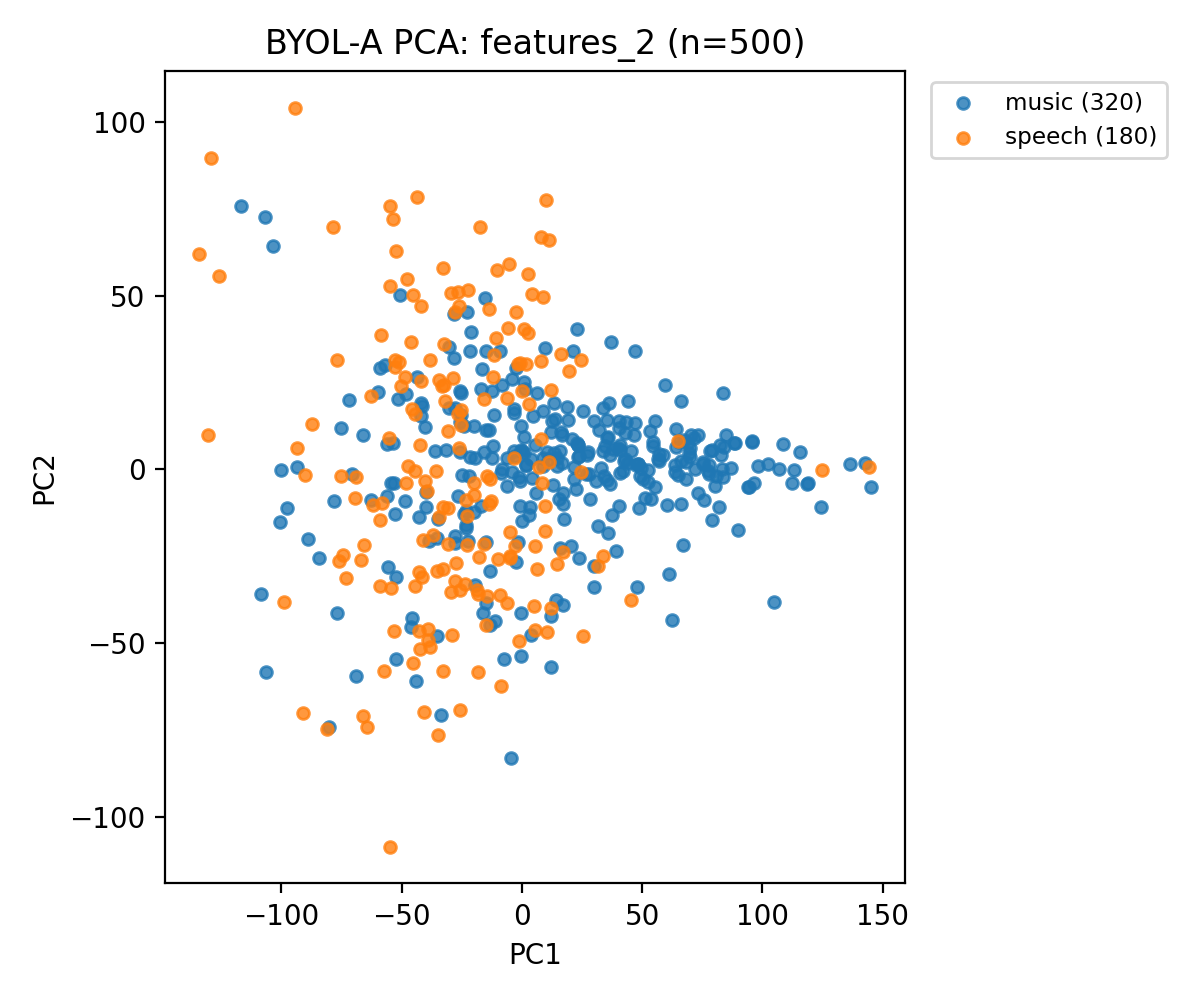

Data behind this chart, as committed beside it:
feature_file, label, pc1, pc2
000200_0009_supermarket02_12.wav.npy, music, 59.38, 24.35
000695_0004_tube04_12.wav.npy, music, 94.5, -5.01
000709_0016_tube09_12.wav.npy, music, 64.8, -1.525
000995_0010_supermarket06_12.wav.npy, music, 142.5, 1.784
001069_0011_bus08_12.wav.npy, music, 98.16, 1.015
001069_0025_office02_12.wav.npy, music, 83.58, 21.95
001197_0004_openairmarket02_12.wav.npy, music, -30.31, 35.23
001666_0004_supermarket10_12.wav.npy, music, 12.73, 13.84
002012_0012_supermarket04_12.wav.npy, music, 119.1, -3.894
002012_0023_tube05_12.wav.npy, music, 118.7, -4.268
003264_0015_restaurant10_12.wav.npy, music, -66.17, 9.965
003535_0018_office08_12.wav.npy, music, -3.875, -0.7496
003573_0016_quietstreet07_12.wav.npy, music, 115.8, 5.015
003624_0015_tube07_12.wav.npy, music, 58.73, 4.146
003778_0009_openairmarket06_12.wav.npy, music, 4.738, 15.47
003880_0023_tube01_12.wav.npy, music, -59.08, 29.15
004074_0028_park01_12.wav.npy, music, 42.88, 10.38
004096_0021_tube09_12.wav.npy, music, 35.94, -18.37
004101_0030_quietstreet10_12.wav.npy, music, 23.43, 7.078
004688_0021_openairmarket07_12.wav.npy, music, 63.51, -0.8711
006461_0020_park06_12.wav.npy, music, -25.33, 22
007483_0028_openairmarket03_12.wav.npy, music, 50.23, -2.786
007548_0009_restaurant09_12.wav.npy, music, 136.6, 1.706
007548_0020_supermarket10_12.wav.npy, music, 145.2, -4.914
010382_0000_restaurant10_12.wav.npy, music, 16.75, 1.729
010443_0005_tubestation09_12.wav.npy, music, 16.77, 10.03
010535_0010_restaurant06_12.wav.npy, music, 8.909, 3.426
010696_0013_office04_12.wav.npy, music, 108.5, 7.209
010809_0009_busystreet03_12.wav.npy, music, 77.73, -1.242
011198_0006_bus03_12.wav.npy, music, 89.9, -17.49
011672_0023_openairmarket07_12.wav.npy, music, -19.47, -33.25
011681_0020_tubestation06_12.wav.npy, music, 70.45, 9.875
011779_0008_park06_12.wav.npy, music, 86.9, 0.423
011861_0004_office01_12.wav.npy, music, 18.81, 17.95
011867_0009_quietstreet07_12.wav.npy, music, 13.61, 14.65
012053_0010_busystreet10_12.wav.npy, music, -16.76, 23.03
012352_0016_busystreet02_12.wav.npy, music, 47.44, 1.401
012355_0023_park10_12.wav.npy, music, -23.04, -15.91
012489_0008_tubestation07_12.wav.npy, music, -15.03, 11.39
012537_0023_bus05_12.wav.npy, music, -11.88, 6.82
013928_0003_park03_12.wav.npy, music, 42.91, 2.959
014318_0014_tube05_12.wav.npy, music, -22.28, -20.68
014363_0018_tube02_12.wav.npy, music, -27.73, -19.25
014542_0025_quietstreet01_12.wav.npy, music, 36.96, 36.64
014739_0029_office07_12.wav.npy, music, 33.92, 5.247
017608_0013_tube03_12.wav.npy, music, 19.02, 14.11
018350_0004_tubestation08_12.wav.npy, music, 1.698, 1.212
019674_0024_supermarket03_12.wav.npy, music, -23.36, -11.88
021085_0009_openairmarket07_12.wav.npy, music, 60.2, -10.33
021995_0006_busystreet10_12.wav.npy, music, -4.074, 26.14
022094_0000_restaurant09_12.wav.npy, music, 33, 0.5516
022097_0006_bus06_12.wav.npy, music, 13.44, 19.05
022150_0030_restaurant01_12.wav.npy, music, -21.8, -1.983
022475_0005_tubestation08_12.wav.npy, music, 51.31, -8.277
022475_0017_bus10_12.wav.npy, music, 75.26, 1.588
023037_0014_openairmarket01_12.wav.npy, music, 54.53, 7.833
023172_0022_openairmarket02_12.wav.npy, music, 64.03, 6.589
024422_0005_bus01_12.wav.npy, music, -71.67, 20.07
024427_0002_quietstreet10_12.wav.npy, music, -25, -1.549
024427_0021_supermarket09_12.wav.npy, music, 3.3, -10.76
... 440 more rows
